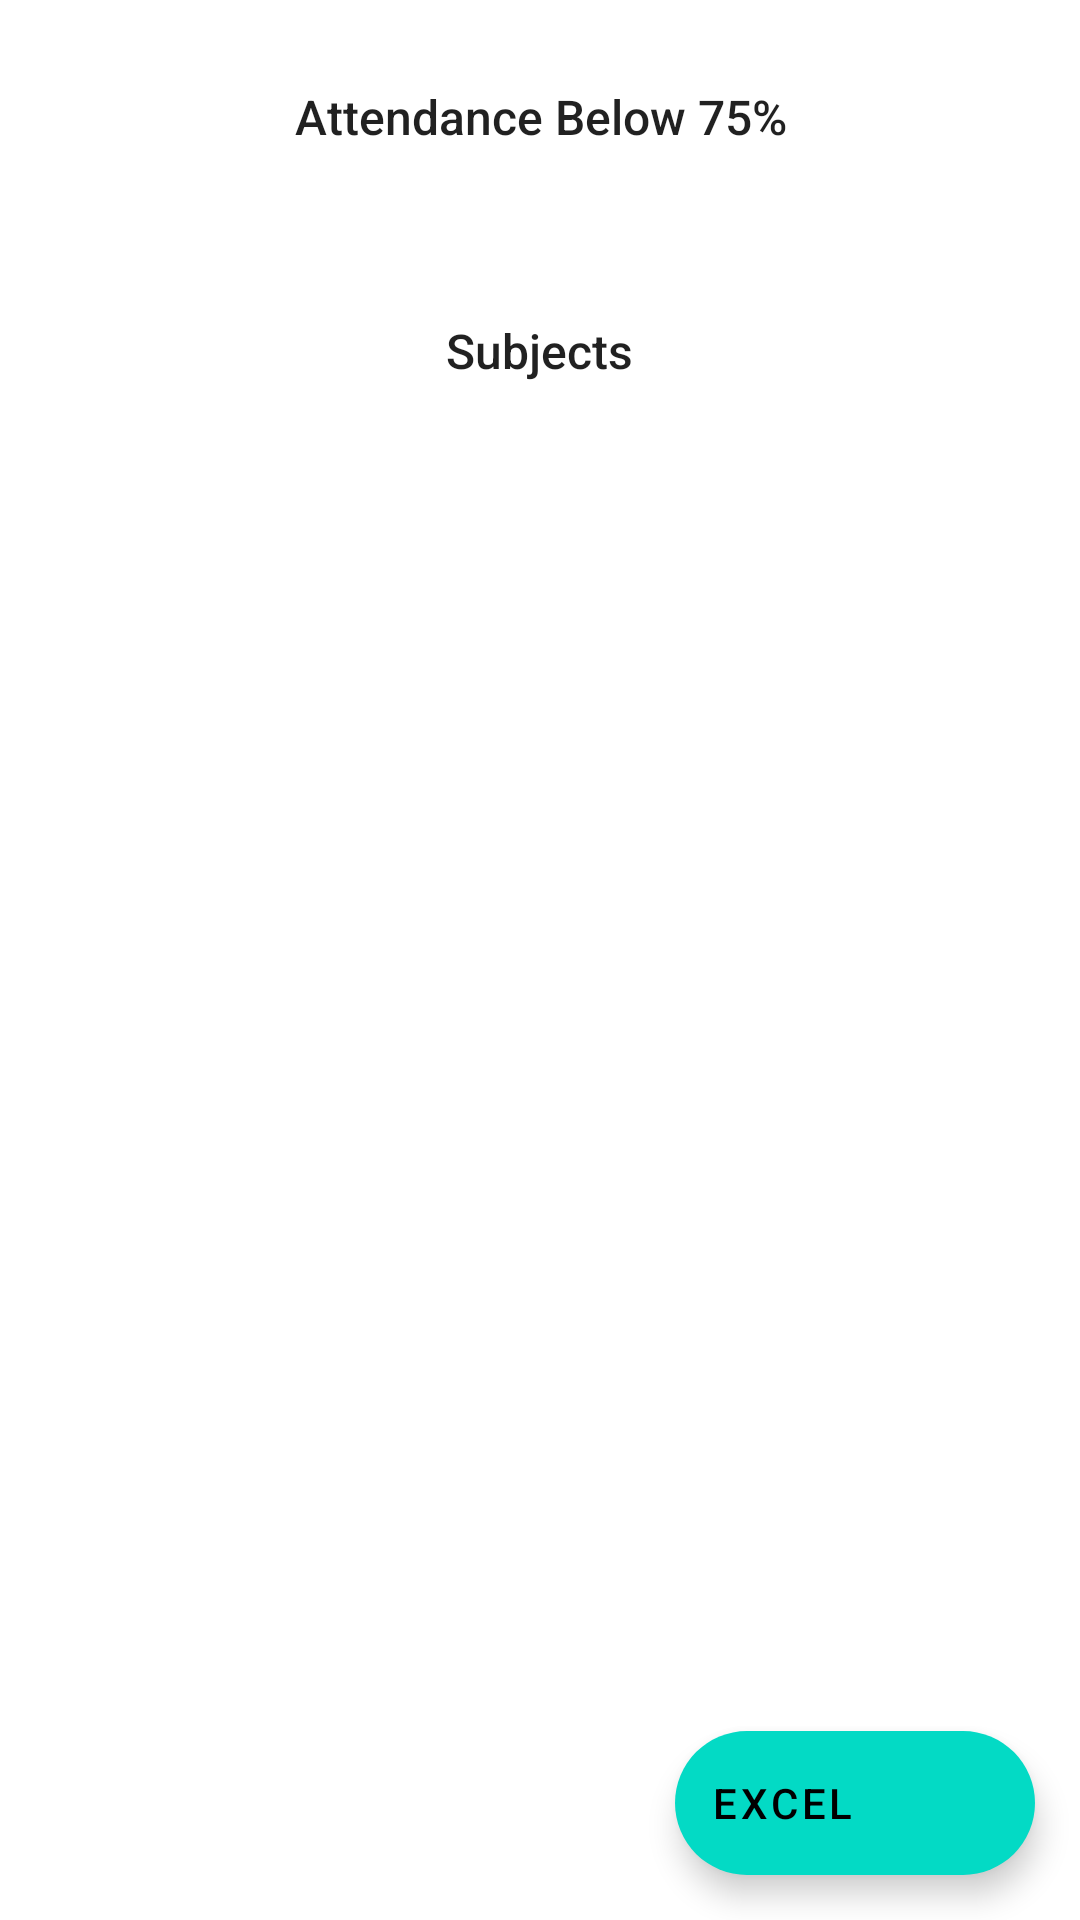

Write the Android layout XML for this screen, with the resource values it uses.
<!-- AndroidManifest.xml: application theme Theme.AttenTeachers -->
<!-- res/layout/fragment_statistics.xml -->
<?xml version="1.0" encoding="utf-8"?>
<RelativeLayout
    xmlns:android="http://schemas.android.com/apk/res/android"
    xmlns:tools="http://schemas.android.com/tools"
    xmlns:app="http://schemas.android.com/apk/res-auto"
    android:layout_width="match_parent"
    android:layout_height="match_parent"
    tools:context=".fragments.StatisticsFragment">

    <Button
        android:id="@+id/attendanceBelow75Btn"
        android:layout_width="wrap_content"
        android:layout_height="wrap_content"
        android:background="@drawable/rounded_rectangle"
        android:layout_margin="15dp"
        android:text="Attendance Below 75%"
        android:layout_centerHorizontal="true"
        android:textAllCaps="false"
        android:textSize="16sp" />

    <Button
        android:id="@+id/subjectsBtn"
        android:layout_width="wrap_content"
        android:layout_height="wrap_content"
        android:background="@drawable/rounded_rectangle"
        android:layout_margin="15dp"
        android:text="Subjects"
        android:layout_below="@id/attendanceBelow75Btn"
        android:layout_centerHorizontal="true"
        android:textAllCaps="false"
        android:textSize="16sp" />

    <com.google.android.material.floatingactionbutton.ExtendedFloatingActionButton
        android:id="@+id/excelBtn"
        android:layout_width="wrap_content"
        android:layout_height="wrap_content"
        android:layout_alignParentEnd="true"
        android:layout_alignParentBottom="true"
        android:layout_marginStart="15dp"
        android:layout_marginTop="15dp"
        android:layout_marginEnd="15dp"
        android:layout_marginBottom="15dp"
        android:text="Excel"
        app:icon="@drawable/ic_baseline_get_app_24" />

</RelativeLayout>
<!-- resources referenced by this layout -->
<resources>
  <!-- drawable rounded_rectangle (drawable) -->
  <?xml version="1.0" encoding="utf-8"?>
  <shape xmlns:android="http://schemas.android.com/apk/res/android"
      android:shape="rectangle">
  
      <corners android:radius="50dp"/>
  
      <padding
          android:bottom="10dp"
          android:left="25dp"
          android:right="25dp"
          android:top="10dp"/>
  
  </shape>
  <style name="Theme.AttenTeachers" parent="Theme.MaterialComponents.Light.DarkActionBar">
          
          <item name="colorPrimary">@color/app_primary_color</item>
          <item name="colorPrimaryVariant">@color/app_primary_color</item>
          <item name="colorOnPrimary">@color/white</item>
          
          <item name="colorSecondary">@color/teal_200</item>
          <item name="colorSecondaryVariant">@color/teal_700</item>
          <item name="colorOnSecondary">@color/black</item>
          
          <item name="android:statusBarColor">?attr/colorPrimaryVariant</item>
          
          <item name="android:forceDarkAllowed" tools:targetApi="q">false</item>
      </style>
  <color name="app_primary_color">#F8526D</color>
  <color name="white">#FFFFFFFF</color>
  <color name="teal_200">#FF03DAC5</color>
  <color name="teal_700">#FF018786</color>
  <color name="black">#FF000000</color>
</resources>
